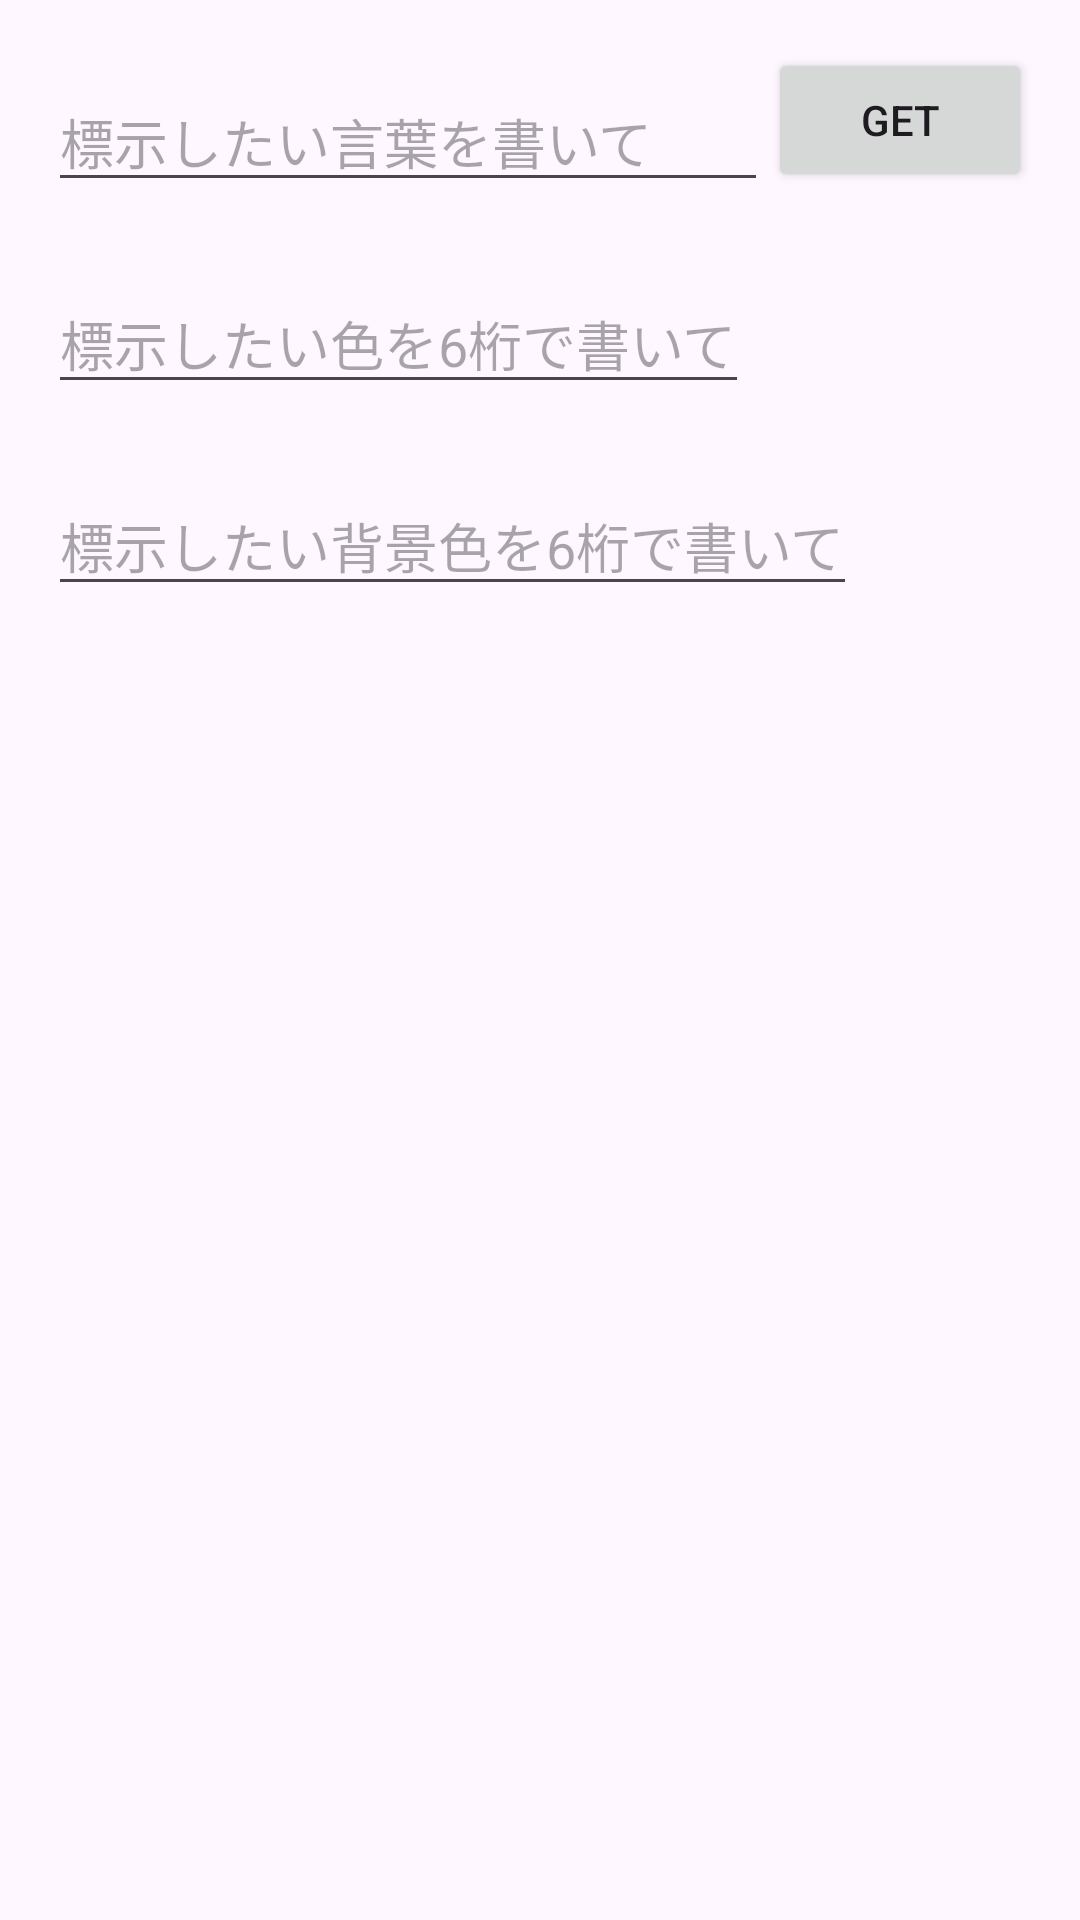

The Android layout XML behind this screen, and the referenced resources:
<!-- AndroidManifest.xml: application theme Theme.AppA_day1 -->
<!-- res/layout/activity_main5.xml -->
<?xml version="1.0" encoding="utf-8"?>
<androidx.constraintlayout.widget.ConstraintLayout xmlns:android="http://schemas.android.com/apk/res/android"
    xmlns:app="http://schemas.android.com/apk/res-auto"
    xmlns:tools="http://schemas.android.com/tools"
    android:id="@+id/main"
    android:layout_width="match_parent"
    android:layout_height="match_parent"
    tools:context=".MainActivity5">

    <ImageView
        android:layout_width="wrap_content"
        android:layout_height="wrap_content"
        android:id="@+id/image"
        app:layout_constraintTop_toBottomOf="@+id/editText_backrround"
        app:layout_constraintStart_toStartOf="parent"
        app:layout_constraintBottom_toBottomOf="parent"
        app:layout_constraintEnd_toEndOf="parent"
        />

    <EditText
        android:id="@+id/editText"
        android:layout_width="0dp"
        android:layout_height="wrap_content"
        android:hint="標示したい言葉を書いて"
        android:layout_marginTop="24dp"
        android:layout_marginStart="16dp"
        app:layout_constraintStart_toStartOf="parent"
        app:layout_constraintTop_toTopOf="parent"
        app:layout_constraintEnd_toStartOf="@+id/buttonGet"
        />

    <EditText
        android:id="@+id/editText_color"
        android:layout_width="0dp"
        android:layout_height="wrap_content"
        android:hint="標示したい色を6桁で書いて"
        android:layout_marginTop="24dp"
        android:layout_marginStart="16dp"
        app:layout_constraintStart_toStartOf="parent"
        app:layout_constraintTop_toBottomOf="@+id/editText"
        />

    <EditText
        android:id="@+id/editText_backrround"
        android:layout_width="0dp"
        android:layout_height="wrap_content"
        android:hint="標示したい背景色を6桁で書いて"
        android:layout_marginTop="24dp"
        android:layout_marginStart="16dp"
        app:layout_constraintStart_toStartOf="parent"
        app:layout_constraintTop_toBottomOf="@+id/editText_color"
        />

    <Button
        android:id="@+id/buttonGet"
        android:text="GET"
        android:layout_width="wrap_content"
        android:layout_height="wrap_content"
        android:layout_marginTop="16dp"
        android:layout_marginEnd="16dp"
        app:layout_constraintEnd_toEndOf="parent"
        app:layout_constraintStart_toEndOf="@+id/editText"
        app:layout_constraintTop_toTopOf="parent"
        />
</androidx.constraintlayout.widget.ConstraintLayout>
<!-- resources referenced by this layout -->
<resources>
  <style name="Theme.AppA_day1" parent="Base.Theme.AppA_day1" />
  <style name="Base.Theme.AppA_day1" parent="Theme.Material3.DayNight.NoActionBar">
          
          
      </style>
</resources>
